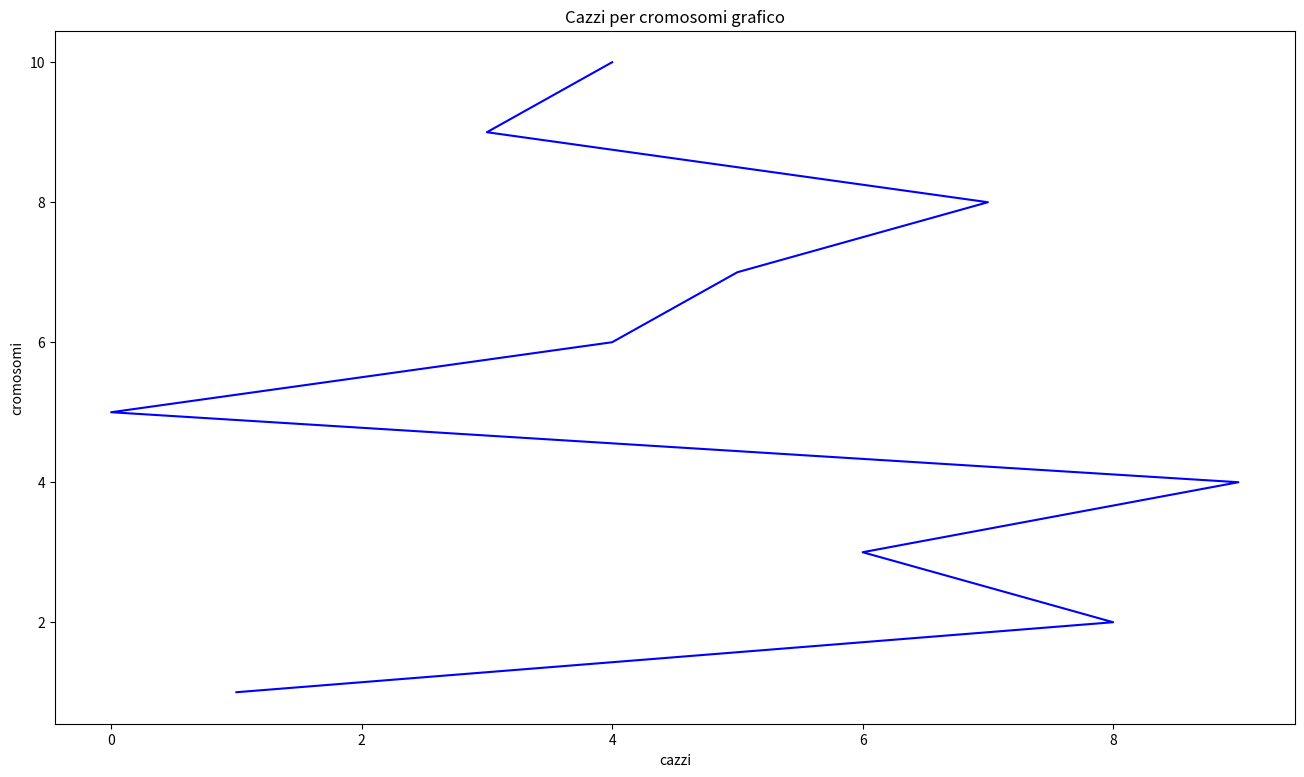

Write the Python code that produced this figure.
import matplotlib.pyplot as plt
import numpy as np

plt.figure(figsize = (16,9))
x = np.array([1,8,6,9,0,4,5,7,3,4])
y = np.array([1,2,3,4,5,6,7,8,9,10])
plt.plot(x,y, color = 'blue')

plt.xlabel('cazzi')
plt.ylabel('cromosomi')
plt.title('Cazzi per cromosomi grafico')

plt.show()
